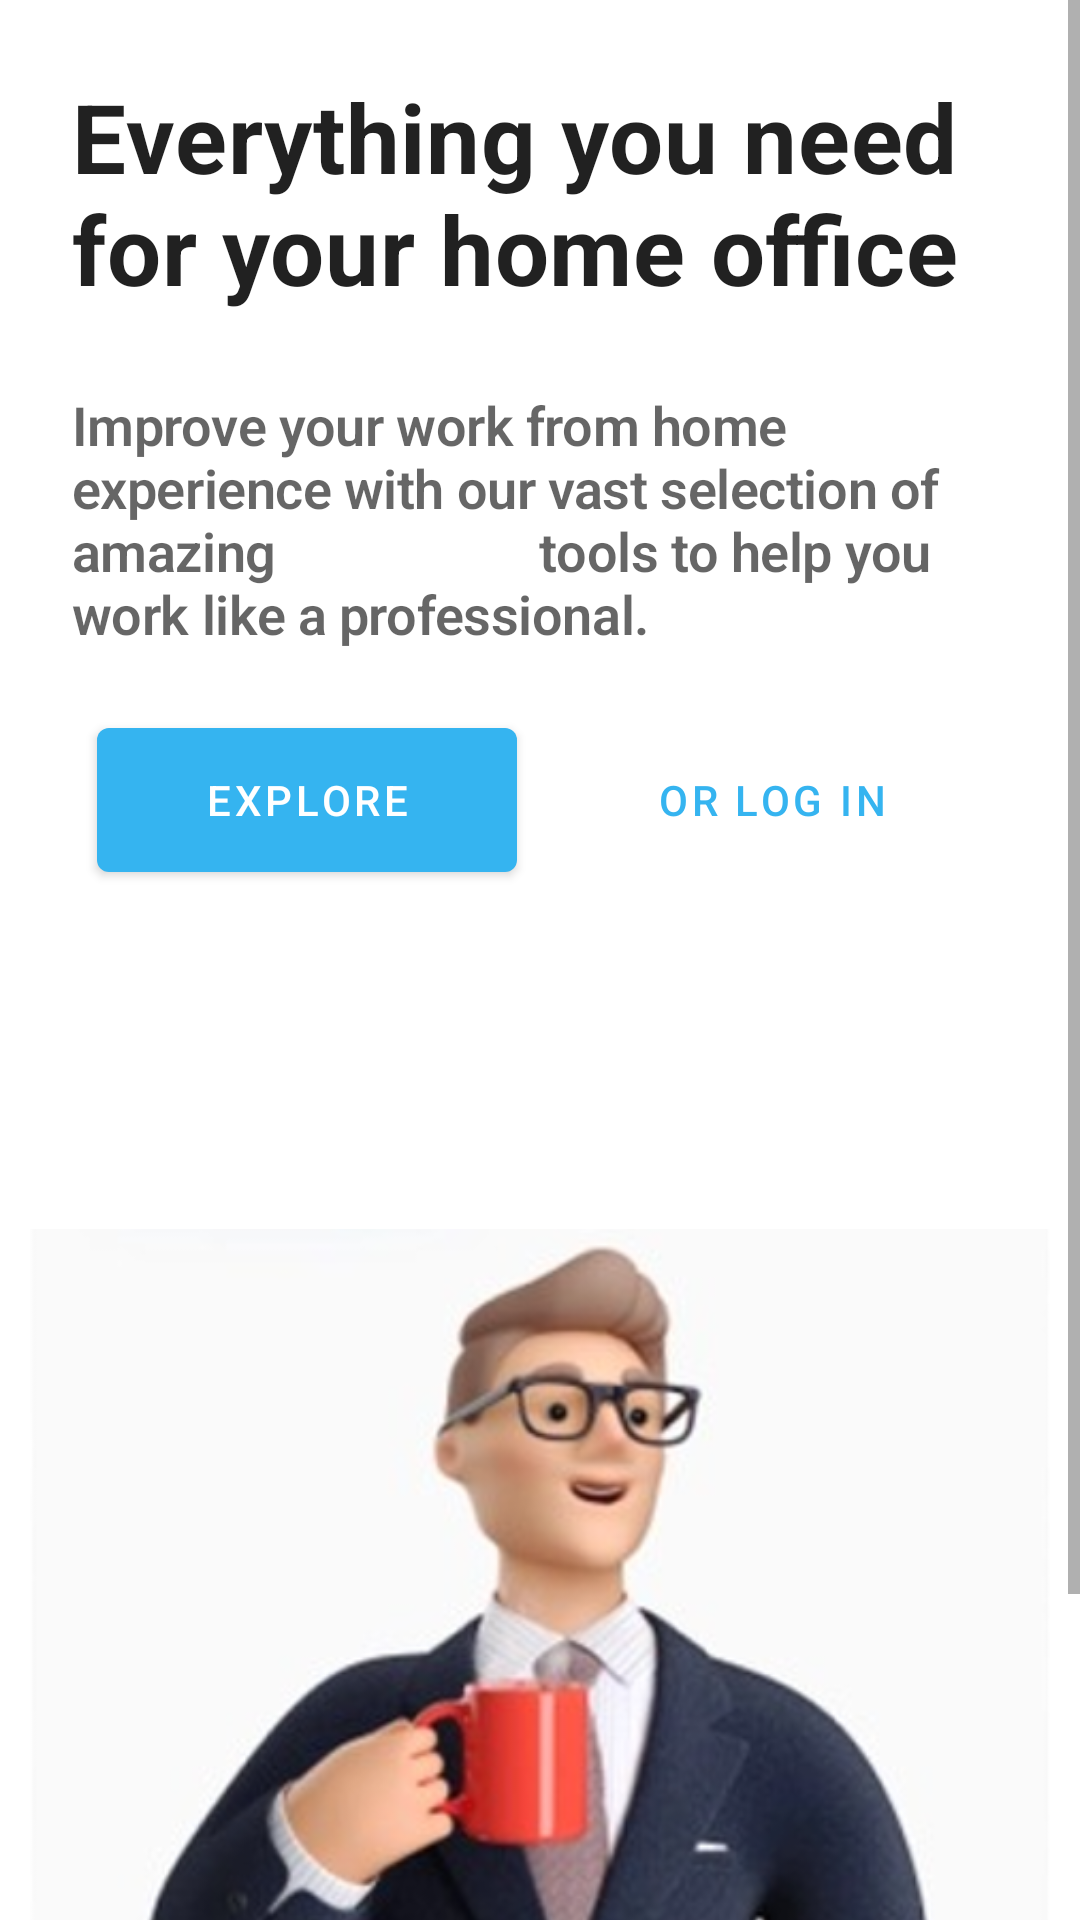

Layout XML and referenced resources for this Android screen:
<!-- AndroidManifest.xml: application theme Theme.WHF_Shop -->
<!-- res/layout/welcome_fragment.xml -->
<?xml version="1.0" encoding="utf-8"?>
<ScrollView xmlns:android="http://schemas.android.com/apk/res/android"
    xmlns:app="http://schemas.android.com/apk/res-auto"
    xmlns:tools="http://schemas.android.com/tools"
    android:layout_width="match_parent"
    android:layout_height="match_parent"
    android:background="@color/welcomeBackgroundColor"
    tools:context=".WelcomeFragment"
    >
    <LinearLayout
        android:layout_width="match_parent"
        android:layout_height="match_parent"
        android:clipChildren="false"
        android:clipToPadding="false"
        android:orientation="vertical"
        android:padding="24dp"
        android:paddingTop="16dp"
        >

        
        <TextView
            android:layout_width="wrap_content"
            android:layout_height="wrap_content"
            android:layout_gravity="center"
            android:layout_marginBottom="25dp"
            android:textSize="32sp"
            android:text="Everything you need for your home office"
            android:textAppearance="@style/TextAppearance.WHFShop.WelcomeHeader"
        />
        
        <TextView
            android:layout_width="wrap_content"
            android:layout_height="wrap_content"
            android:layout_gravity="center_horizontal"
            android:layout_marginBottom="20dp"
            android:textSize="18sp"
            android:text="Improve your work from home experience with our vast selection of amazing
                    tools to help you work like a professional."
            android:textAppearance="@style/TextAppearance.WHFShop.WelcomeParagraph"
            />

        
        <LinearLayout
            android:layout_width="match_parent"
            android:layout_height="wrap_content"
            android:orientation="horizontal"
            android:gravity="center"
            >
            <com.google.android.material.button.MaterialButton
                android:id="@+id/explore_button"
                android:layout_width="140dp"
                android:layout_height="60dp"
                android:text="@string/explore_button"
                android:layout_marginRight="15dp"
                />
            <com.google.android.material.button.MaterialButton
                android:id="@+id/log_button"
                android:layout_width="140dp"
                android:layout_height="60dp"
                android:text="@string/log_button"
                style="@style/Widget.MaterialComponents.Button.TextButton"
                />
        </LinearLayout>

        

        <ImageView
            android:layout_width="340dp"
            android:layout_height="420dp"
            android:layout_gravity="center_horizontal"
            android:layout_marginTop="30dp"
            app:srcCompat="@drawable/welcome"
            android:contentDescription="Gerente"
            android:scaleType="fitEnd"
            />


    </LinearLayout>
</ScrollView>
<!-- resources referenced by this layout -->
<resources>
  <color name="welcomeBackgroundColor">#FFFFFF</color>
  <!-- drawable welcome: png bitmap (drawable, 255824 bytes) -->
  <string name="explore_button">Explore</string>
  <string name="log_button">or Log in</string>
  <style name="TextAppearance.WHFShop.WelcomeHeader" parent="TextAppearance.MaterialComponents.Headline4">
          <item name="android:textStyle">bold</item>
          <item name="android:textColor">?android:attr/textColorPrimary</item>
      </style>
  <style name="TextAppearance.WHFShop.WelcomeParagraph" parent="TextAppearance.MaterialComponents.Headline2">
          <item name="android:textStyle">bold</item>
          <item name="android:textColor">?android:attr/textColorSecondary</item>
      </style>
  <style name="Theme.WHF_Shop" parent="Theme.MaterialComponents.DayNight.NoActionBar">
          
          <item name="colorPrimary">@color/bluePrimary</item>
          <item name="colorPrimaryVariant">@color/purple_700</item>
          <item name="colorOnPrimary">@color/white</item>
          
          <item name="colorSecondary">@color/teal_200</item>
          <item name="colorSecondaryVariant">@color/teal_700</item>
          <item name="colorOnSecondary">@color/black</item>
          
          <item name="android:statusBarColor" tools:targetApi="l">?attr/colorPrimaryVariant</item>
          
      </style>
  <color name="bluePrimary">#35b4f0</color>
  <color name="purple_700">#FF3700B3</color>
  <color name="white">#FFFFFFFF</color>
  <color name="teal_200">#FF03DAC5</color>
  <color name="teal_700">#FF018786</color>
  <color name="black">#FF000000</color>
</resources>
